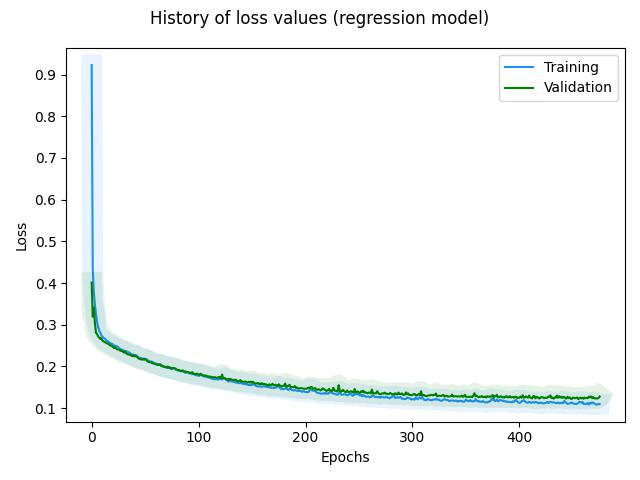

Source data for this figure (header and first rows):
, loss, rmse, mse, mae, val_loss, val_rmse, val_mse, val_mae, _timestamp, _runtime
0, 0.9231, 0.911, 0.8299, 0.7273, 0.4011, 0.2795, 0.07811, 0.2117, 1724398646, 113
1, 0.4338, 0.3173, 0.1007, 0.2485, 0.3194, 0.1698, 0.02884, 0.1396, 1724398646, 113
2, 0.3772, 0.2633, 0.0693, 0.2009, 0.3409, 0.1917, 0.03676, 0.1692, 1724398646, 113
3, 0.3485, 0.2338, 0.05467, 0.1797, 0.3044, 0.1679, 0.02818, 0.1393, 1724398646, 113
4, 0.3265, 0.2146, 0.04604, 0.1637, 0.2806, 0.1706, 0.0291, 0.1208, 1724398646, 113
5, 0.3078, 0.2029, 0.04117, 0.1498, 0.278, 0.1679, 0.02819, 0.1224, 1724398647, 114
6, 0.2941, 0.1932, 0.03733, 0.14, 0.2722, 0.1725, 0.02977, 0.12, 1724398647, 114
7, 0.2865, 0.1892, 0.03581, 0.1355, 0.2693, 0.1743, 0.0304, 0.1198, 1724398647, 114
8, 0.281, 0.1853, 0.03434, 0.1325, 0.2661, 0.1787, 0.03194, 0.119, 1724398647, 114
9, 0.2754, 0.1858, 0.03451, 0.1291, 0.2678, 0.1666, 0.02777, 0.1227, 1724398647, 114
10, 0.2709, 0.182, 0.03311, 0.1265, 0.2622, 0.1697, 0.02879, 0.119, 1724398647, 114
11, 0.2692, 0.1816, 0.03297, 0.1266, 0.2603, 0.1781, 0.03173, 0.1188, 1724398647, 114
12, 0.2665, 0.1811, 0.0328, 0.1256, 0.2588, 0.177, 0.03132, 0.1188, 1724398647, 114
13, 0.265, 0.1819, 0.03309, 0.1257, 0.2573, 0.1717, 0.02949, 0.1188, 1724398647, 114
14, 0.2608, 0.1796, 0.03225, 0.1229, 0.2556, 0.1706, 0.02909, 0.1185, 1724398647, 114
15, 0.2606, 0.1818, 0.03306, 0.124, 0.2549, 0.1717, 0.02949, 0.1192, 1724398647, 114
16, 0.2585, 0.1804, 0.03253, 0.1233, 0.2533, 0.1766, 0.0312, 0.1189, 1724398648, 115
17, 0.2568, 0.1785, 0.03186, 0.123, 0.2504, 0.1718, 0.02953, 0.1174, 1724398648, 115
18, 0.2546, 0.1791, 0.03207, 0.1221, 0.25, 0.1671, 0.02792, 0.1184, 1724398648, 115
19, 0.2544, 0.1798, 0.03233, 0.1233, 0.249, 0.1725, 0.02977, 0.1186, 1724398648, 115
20, 0.2511, 0.1751, 0.03067, 0.1212, 0.2463, 0.1778, 0.03162, 0.1172, 1724398648, 115
21, 0.2494, 0.1772, 0.0314, 0.1208, 0.2443, 0.1748, 0.03057, 0.1163, 1724398648, 115
22, 0.25, 0.1799, 0.03236, 0.1226, 0.2459, 0.1851, 0.03425, 0.1192, 1724398648, 115
23, 0.2483, 0.1777, 0.03157, 0.1221, 0.2425, 0.1739, 0.03026, 0.1169, 1724398648, 115
24, 0.2479, 0.1819, 0.03308, 0.1228, 0.2407, 0.1759, 0.03094, 0.1162, 1724398648, 115
25, 0.2449, 0.1755, 0.03081, 0.1209, 0.2403, 0.1749, 0.0306, 0.1169, 1724398648, 115
26, 0.2433, 0.1759, 0.03094, 0.1204, 0.2401, 0.1823, 0.03322, 0.1178, 1724398648, 115
27, 0.2411, 0.1759, 0.03093, 0.1192, 0.2372, 0.1643, 0.02699, 0.116, 1724398648, 115
28, 0.2404, 0.1758, 0.03091, 0.1197, 0.2372, 0.1642, 0.02696, 0.1171, 1724398649, 116
29, 0.2395, 0.1758, 0.03089, 0.1198, 0.2363, 0.17, 0.02888, 0.1172, 1724398649, 116
30, 0.2381, 0.1755, 0.03079, 0.1195, 0.2331, 0.1705, 0.02908, 0.1151, 1724398649, 116
31, 0.2366, 0.1754, 0.03075, 0.119, 0.2356, 0.1852, 0.03431, 0.1187, 1724398649, 116
32, 0.2368, 0.1741, 0.03032, 0.1202, 0.232, 0.1772, 0.0314, 0.116, 1724398649, 116
33, 0.2359, 0.1793, 0.03215, 0.1204, 0.2302, 0.1684, 0.02835, 0.1152, 1724398649, 116
34, 0.2339, 0.1734, 0.03007, 0.1194, 0.2288, 0.1704, 0.02905, 0.1149, 1724398649, 116
35, 0.2333, 0.1781, 0.03174, 0.1198, 0.2282, 0.1701, 0.02895, 0.1153, 1724398649, 116
36, 0.2319, 0.1749, 0.03061, 0.1194, 0.2274, 0.1698, 0.02883, 0.1155, 1724398649, 116
37, 0.2292, 0.1721, 0.02961, 0.1177, 0.2262, 0.1771, 0.03138, 0.1154, 1724398649, 116
38, 0.2287, 0.1743, 0.0304, 0.1182, 0.2247, 0.1659, 0.02751, 0.1148, 1724398649, 116
39, 0.2285, 0.1752, 0.03071, 0.119, 0.2269, 0.1605, 0.02576, 0.1179, 1724398650, 117
40, 0.2268, 0.1726, 0.0298, 0.1183, 0.2237, 0.164, 0.0269, 0.1157, 1724398650, 117
41, 0.2244, 0.1731, 0.02995, 0.1169, 0.2266, 0.1598, 0.02552, 0.1196, 1724398650, 117
42, 0.2261, 0.1738, 0.03022, 0.1195, 0.2238, 0.1616, 0.0261, 0.1177, 1724398650, 117
43, 0.2239, 0.173, 0.02993, 0.1181, 0.221, 0.1638, 0.02684, 0.1158, 1724398650, 117
44, 0.2213, 0.1724, 0.02972, 0.1164, 0.2188, 0.1721, 0.02962, 0.1145, 1724398650, 117
45, 0.2206, 0.1717, 0.02947, 0.1167, 0.2178, 0.1659, 0.02753, 0.1144, 1724398650, 117
46, 0.2203, 0.1727, 0.02982, 0.1172, 0.2171, 0.1705, 0.02905, 0.1146, 1724398650, 117
47, 0.2186, 0.1732, 0.03001, 0.1164, 0.2162, 0.175, 0.03063, 0.1145, 1724398650, 117
48, 0.2184, 0.1737, 0.03016, 0.117, 0.2175, 0.1816, 0.03296, 0.1165, 1724398650, 117
49, 0.2187, 0.1761, 0.031, 0.118, 0.2159, 0.1638, 0.02685, 0.1157, 1724398650, 117
50, 0.2182, 0.174, 0.03028, 0.1183, 0.2173, 0.16, 0.02559, 0.1179, 1724398651, 118
51, 0.217, 0.1738, 0.03019, 0.1179, 0.2165, 0.1635, 0.02672, 0.1178, 1724398651, 118
52, 0.2159, 0.1728, 0.02986, 0.1176, 0.2124, 0.1708, 0.02917, 0.1146, 1724398651, 118
53, 0.2138, 0.1716, 0.02946, 0.1164, 0.2108, 0.1696, 0.02876, 0.1139, 1724398651, 118
54, 0.2121, 0.1703, 0.02899, 0.1156, 0.2101, 0.1737, 0.03019, 0.1141, 1724398651, 118
55, 0.2115, 0.1718, 0.02952, 0.1158, 0.2104, 0.1678, 0.02816, 0.1151, 1724398651, 118
56, 0.2118, 0.1705, 0.02905, 0.1169, 0.2085, 0.169, 0.02857, 0.1141, 1724398651, 118
57, 0.2104, 0.1722, 0.02964, 0.1162, 0.2076, 0.1703, 0.029, 0.114, 1724398651, 118
58, 0.2087, 0.17, 0.0289, 0.1154, 0.2066, 0.1692, 0.02864, 0.1137, 1724398651, 118
59, 0.207, 0.171, 0.02925, 0.1144, 0.2065, 0.1644, 0.02702, 0.1144, 1724398651, 118
... 416 more rows
